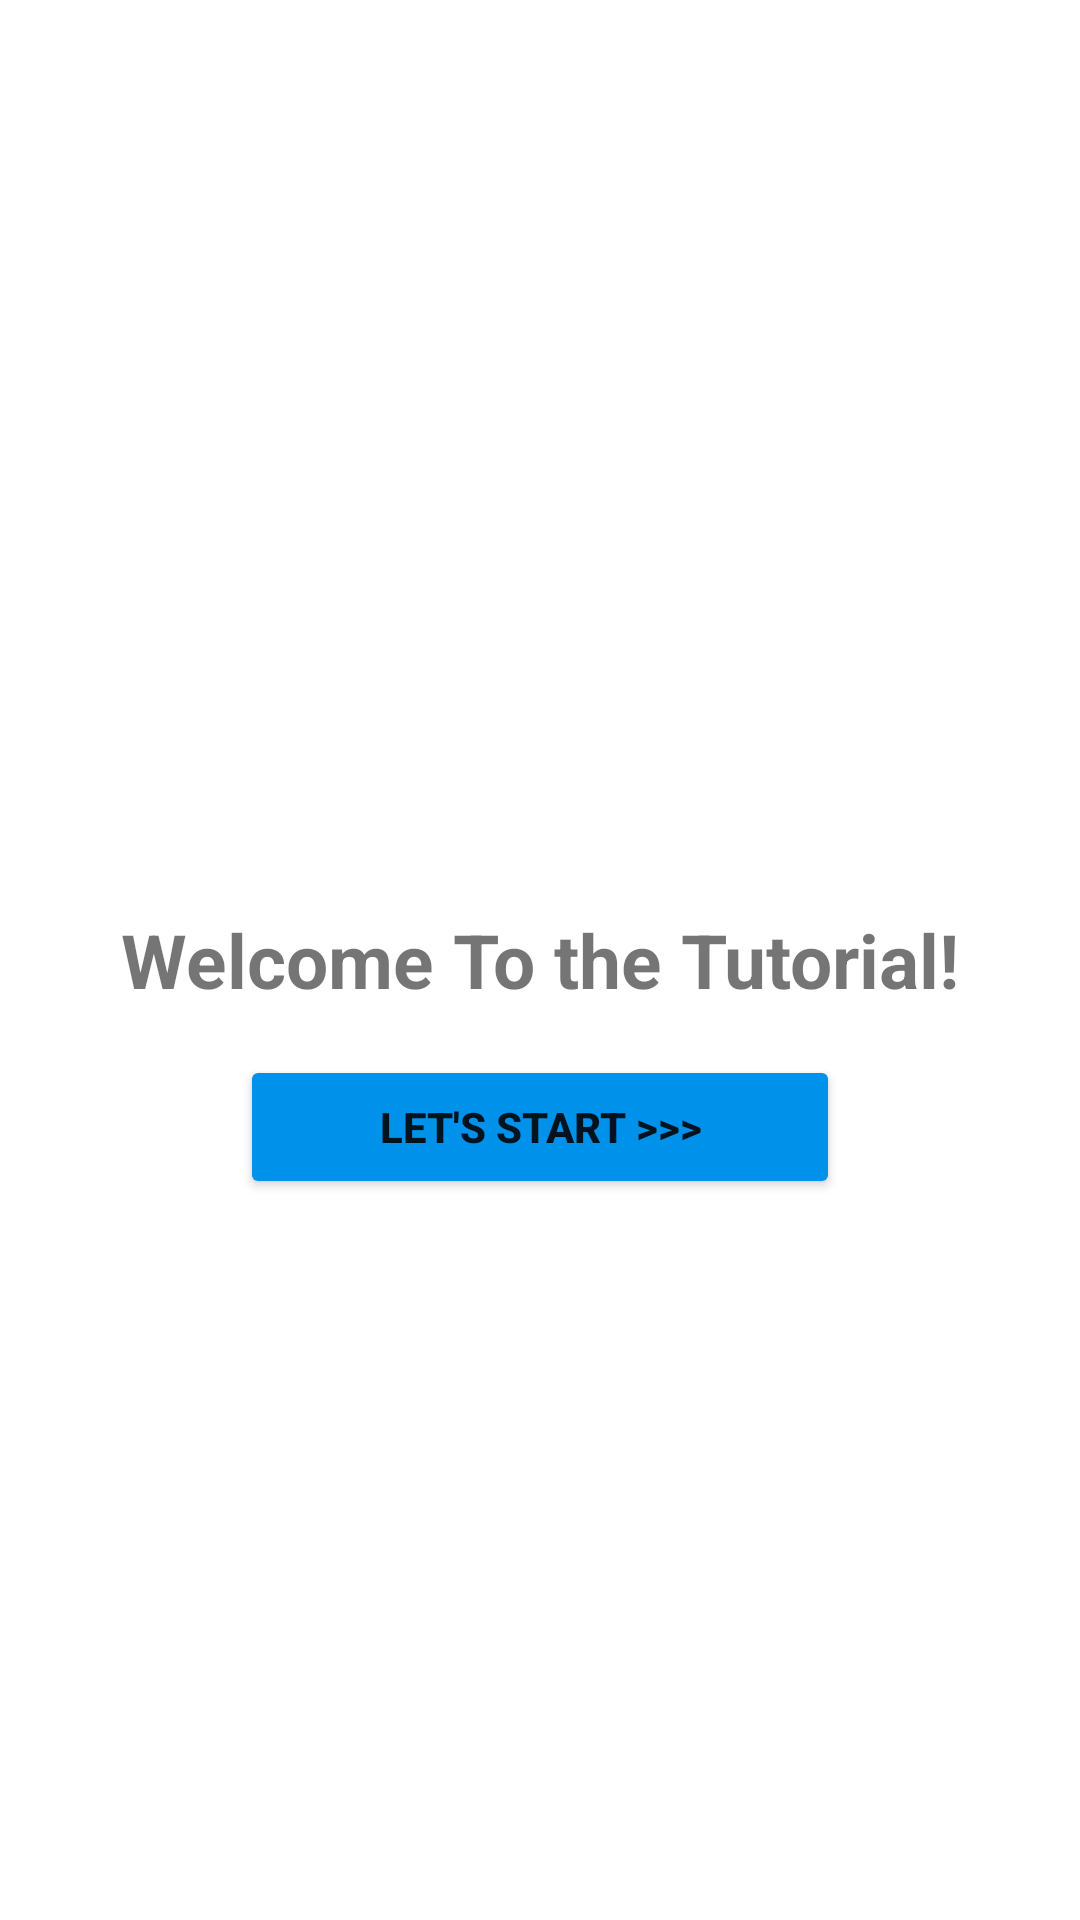

This screen was rendered from an Android layout file. Write that file and the resources it references.
<!-- AndroidManifest.xml: application theme Theme.SwipeDeleteFirebase -->
<!-- res/layout/activity_main.xml -->
<?xml version="1.0" encoding="utf-8"?>
<RelativeLayout xmlns:android="http://schemas.android.com/apk/res/android"
    xmlns:app="http://schemas.android.com/apk/res-auto"
    xmlns:tools="http://schemas.android.com/tools"
    android:layout_width="match_parent"
    android:layout_height="match_parent"
    tools:context=".MainActivity">

    <TextView
        android:id="@+id/txtWelcome"
        android:layout_width="wrap_content"
        android:layout_height="wrap_content"
        android:textSize="25sp"
        android:textStyle="bold"
        android:text="Welcome To the Tutorial!"
        android:layout_centerInParent="true"
        />
    <Button
        android:id="@+id/btnWelcome"
        android:layout_width="200dp"
        android:layout_margin="15dp"
        android:layout_height="wrap_content"
        android:layout_centerInParent="true"
        android:backgroundTint="#0091EA"
        android:text="Let's Start >>>"
        android:textStyle="bold"
        android:layout_below="@+id/txtWelcome"
        />

</RelativeLayout>
<!-- resources referenced by this layout -->
<resources>
  <style name="Theme.SwipeDeleteFirebase" parent="Theme.MaterialComponents.DayNight.NoActionBar">
          
          <item name="colorPrimary">#0091EA</item>
          <item name="colorPrimaryVariant">#00B8D4</item>
          <item name="colorOnPrimary">@color/white</item>
          
          <item name="colorSecondary">@color/teal_200</item>
          <item name="colorSecondaryVariant">@color/teal_700</item>
          <item name="colorOnSecondary">@color/black</item>
          
          <item name="android:statusBarColor" tools:targetApi="l">?attr/colorPrimaryVariant</item>
          
      </style>
  <!-- not gathered from this repository: default colours our renderer supplied (Android Studio template values) -->
  <color name="teal_200">#FF03DAC5</color>
  <color name="teal_700">#FF018786</color>
  <color name="black">#FF000000</color>
  <color name="white">#FFFFFFFF</color>
</resources>
